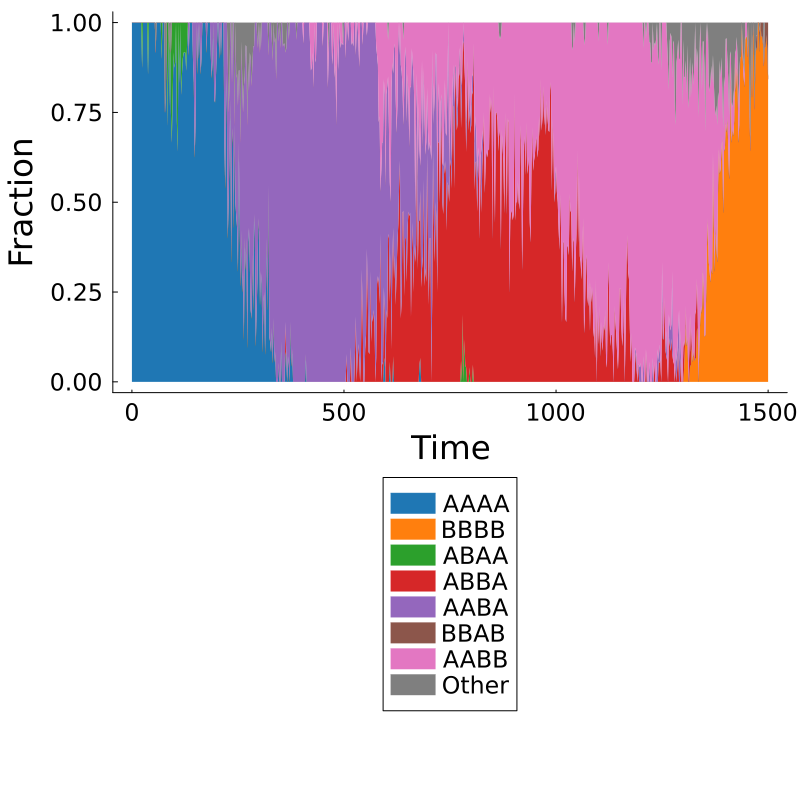

Values plotted in this chart, from the file beside it:
Time, AAAA, BBBB, ABAA, ABBA, AABA, BBAB, AABB, Other, Total
0.0, 11, 0, 0, 0, 0, 0, 0, 0, 11
2.0, 6, 0, 0, 0, 0, 0, 0, 0, 6
4.0, 5, 0, 0, 0, 0, 0, 0, 0, 5
6.0, 5, 0, 0, 0, 0, 0, 0, 0, 5
8.0, 8, 0, 0, 0, 0, 0, 0, 0, 8
10.0, 4, 0, 0, 0, 0, 0, 0, 0, 4
12.0, 5, 0, 0, 0, 0, 0, 0, 0, 5
14.0, 3, 0, 0, 0, 0, 0, 0, 0, 3
16.0, 3, 0, 0, 0, 0, 0, 0, 0, 3
18.0, 3, 0, 0, 0, 0, 0, 0, 0, 3
20.0, 6, 0, 0, 0, 0, 0, 0, 0, 6
22.0, 8, 0, 0, 0, 0, 0, 0, 0, 8
24.0, 7, 0, 1, 0, 0, 0, 0, 0, 8
26.0, 7, 0, 0, 0, 0, 0, 0, 0, 7
28.0, 6, 0, 0, 0, 0, 0, 0, 0, 6
30.0, 6, 0, 0, 0, 0, 0, 0, 0, 6
32.0, 6, 0, 0, 0, 0, 0, 0, 0, 6
34.0, 4, 0, 0, 0, 0, 0, 0, 0, 4
36.0, 6, 0, 0, 0, 0, 0, 0, 0, 6
38.0, 6, 0, 1, 0, 0, 0, 0, 0, 7
40.0, 7, 0, 0, 0, 0, 0, 0, 0, 7
42.0, 10, 0, 0, 0, 0, 0, 0, 0, 10
44.0, 8, 0, 0, 0, 0, 0, 0, 0, 8
46.0, 12, 0, 0, 0, 0, 0, 0, 0, 12
48.0, 5, 0, 0, 0, 0, 0, 0, 0, 5
50.0, 10, 0, 0, 0, 0, 0, 0, 0, 10
52.0, 6, 0, 0, 0, 0, 0, 0, 0, 6
54.0, 6, 0, 0, 0, 0, 0, 0, 0, 6
56.0, 11, 0, 0, 0, 0, 0, 0, 1, 12
58.0, 7, 0, 0, 0, 0, 0, 0, 0, 7
60.0, 9, 0, 0, 0, 0, 0, 0, 0, 9
62.0, 14, 0, 0, 0, 0, 0, 0, 0, 14
64.0, 8, 0, 0, 0, 0, 0, 0, 0, 8
66.0, 10, 0, 0, 0, 0, 0, 0, 0, 10
68.0, 10, 0, 0, 0, 0, 0, 0, 0, 10
70.0, 9, 0, 1, 0, 0, 0, 0, 0, 10
72.0, 10, 0, 0, 0, 0, 0, 0, 0, 10
74.0, 14, 0, 0, 0, 0, 0, 0, 0, 14
76.0, 8, 0, 0, 0, 0, 0, 0, 0, 8
78.0, 6, 0, 0, 0, 0, 0, 0, 2, 8
80.0, 4, 0, 0, 0, 0, 0, 0, 1, 5
82.0, 5, 0, 0, 0, 0, 0, 0, 0, 5
84.0, 5, 0, 2, 0, 0, 0, 0, 0, 7
86.0, 5, 0, 0, 0, 0, 0, 0, 0, 5
88.0, 10, 0, 2, 0, 0, 0, 0, 1, 13
90.0, 13, 0, 0, 0, 0, 0, 0, 0, 13
92.0, 9, 0, 2, 0, 0, 0, 0, 1, 12
94.0, 6, 0, 3, 0, 0, 0, 0, 0, 9
96.0, 11, 0, 3, 0, 0, 0, 0, 0, 14
98.0, 11, 0, 1, 0, 0, 0, 0, 0, 12
100.0, 7, 0, 1, 0, 0, 0, 0, 0, 8
102.0, 8, 0, 1, 0, 0, 0, 0, 0, 9
104.0, 8, 0, 0, 0, 0, 0, 0, 0, 8
106.0, 8, 0, 3, 0, 0, 0, 0, 0, 11
108.0, 9, 0, 5, 0, 0, 0, 0, 0, 14
110.0, 7, 0, 0, 0, 0, 0, 0, 0, 7
112.0, 5, 0, 1, 0, 0, 0, 0, 0, 6
114.0, 4, 0, 0, 0, 0, 0, 0, 0, 4
116.0, 8, 0, 2, 0, 0, 0, 0, 0, 10
118.0, 6, 0, 1, 0, 0, 0, 0, 0, 7
... 691 more rows
